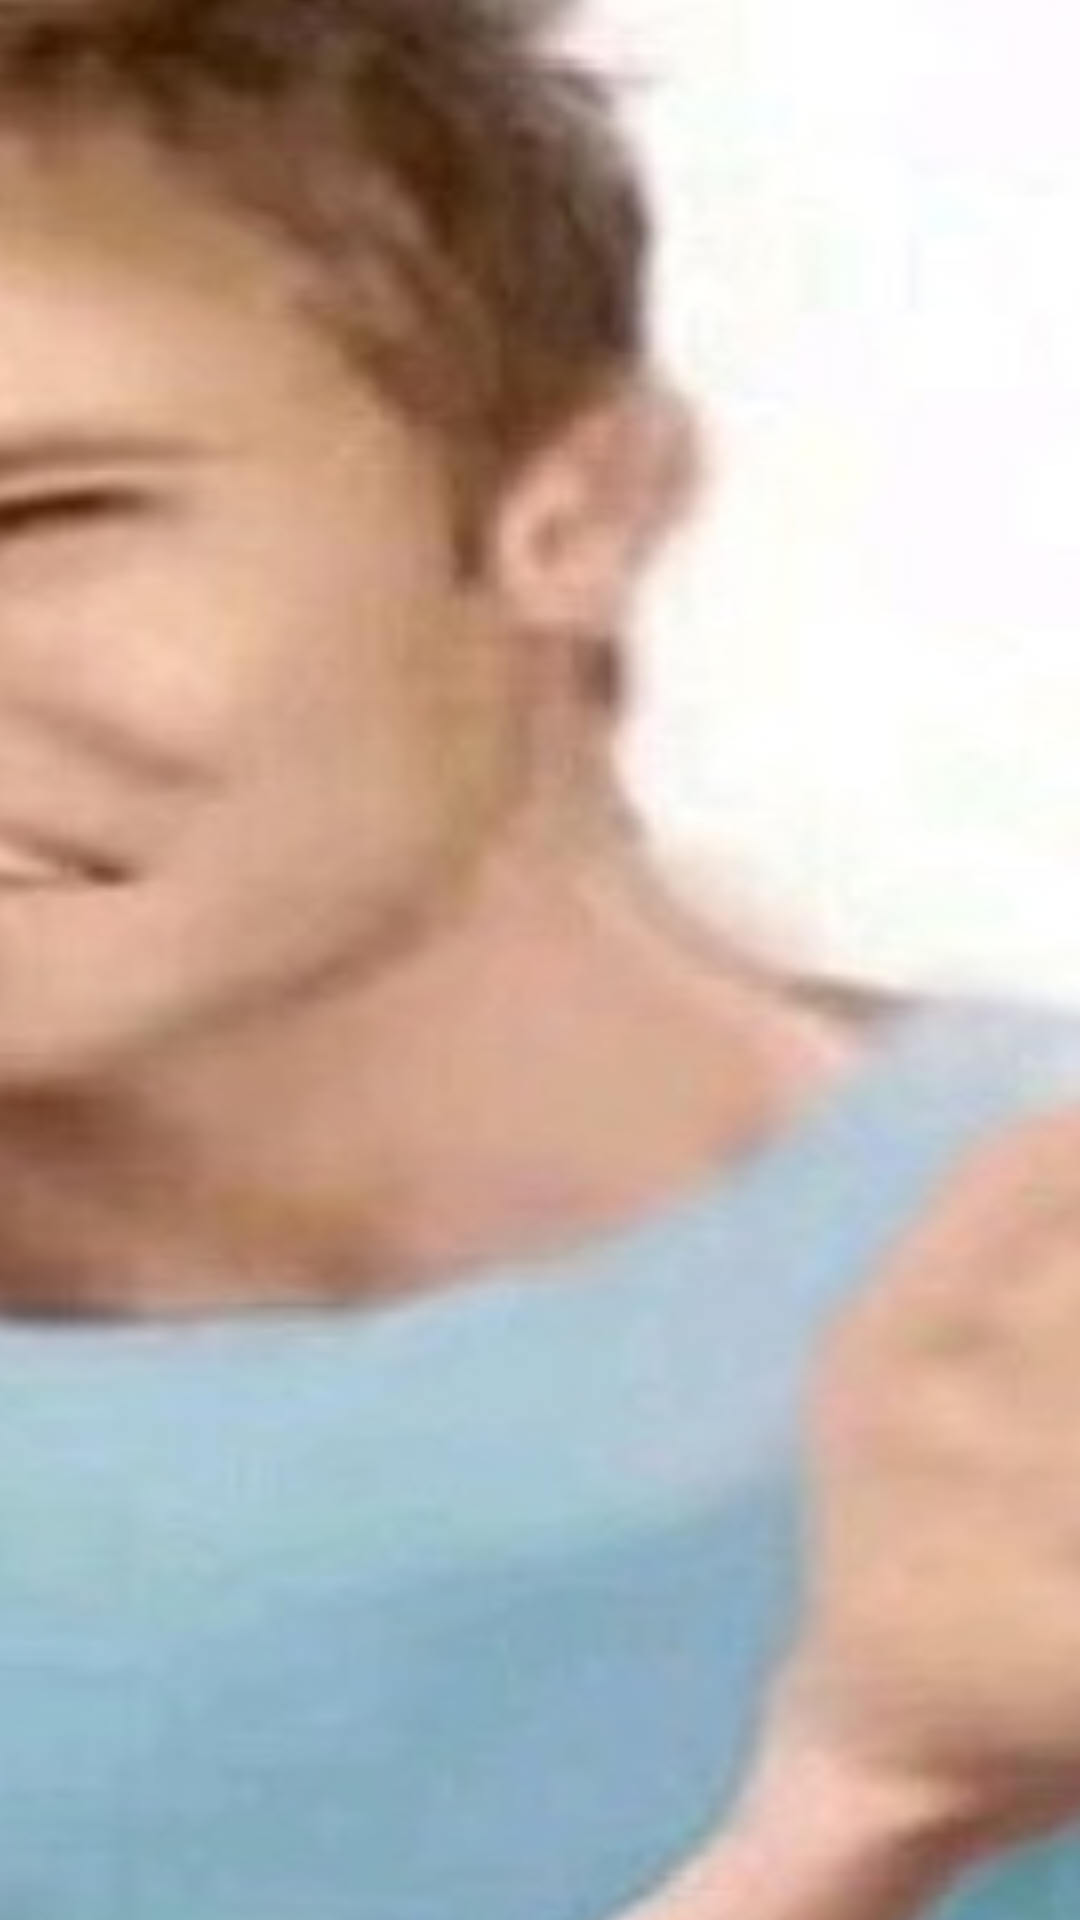

Android layout source for this screen:
<!-- AndroidManifest.xml: application theme Theme.DesignDemo -->
<!-- res/layout/activity_wrong.xml -->
<LinearLayout xmlns:android="http://schemas.android.com/apk/res/android"
    xmlns:tools="http://schemas.android.com/tools"
    android:layout_width="match_parent"
    android:layout_height="match_parent"
    android:orientation="vertical"
    android:gravity="center"
    tools:context=".ActivityWrong">



    <ImageView
        android:id="@+id/img_show"
        android:layout_width="1280dp"
        android:layout_height="800dp"
        android:layout_gravity="center"
        android:background="@drawable/no"/>

</LinearLayout>
<!-- resources referenced by this layout -->
<resources>
  <!-- drawable no: jpg bitmap (drawable, 37255 bytes) -->
  <style name="Theme.DesignDemo" parent="Base.Theme.DesignDemo">
      </style>
  <style name="Base.Theme.DesignDemo" parent="Theme.AppCompat.DayNight.NoActionBar">
          <item name="colorPrimary">#673AB7</item>
          <item name="colorPrimaryDark">#512DA8</item>
          <item name="colorAccent">#FF4081</item>
      </style>
</resources>
